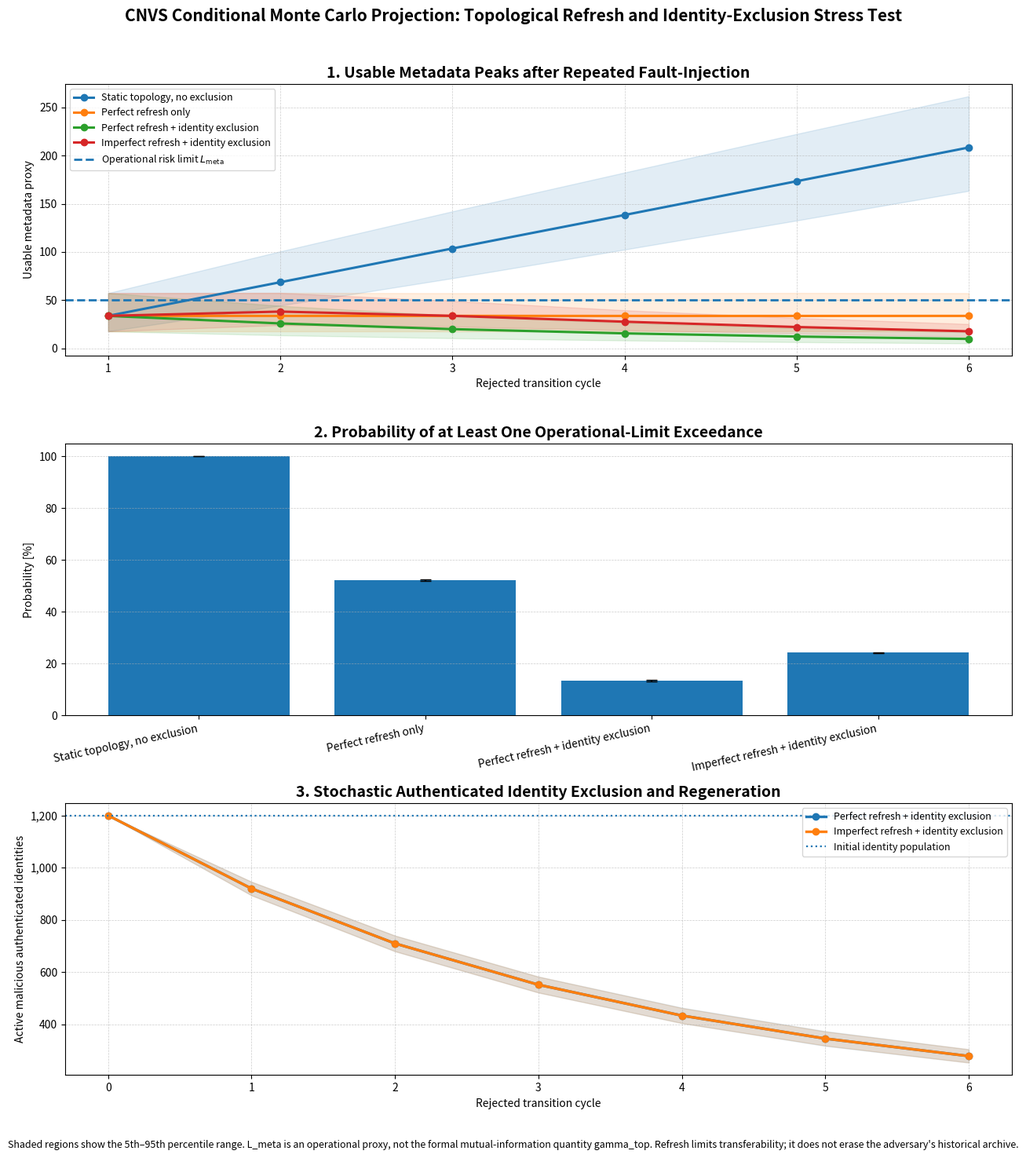

Source code (Python):
# ==============================================================================
# CNVS FRAMEWORK - EXECUTION ENVIRONMENT
# Copyright (c) 2026 Massimo Comitato.
#
# This file is part of the CNVS MTC Data Room.
# Licensed under the PolyForm Noncommercial License 1.0.0.
#
# Commercial use is prohibited without prior written authorization.
# Academic review and technical due diligence use are permitted under the license.
#
# SPDX-License-Identifier: PolyForm-Noncommercial-1.0.0
# ==============================================================================

import math
import numpy as np
import matplotlib.pyplot as plt
import matplotlib.ticker as mticker


# ==============================================================================
# CNVS REMARK 11.1 / LEMMA 10 CONDITIONAL PROJECTION:
# TOPOLOGICAL REFRESH, FAULT-INJECTION, AND AUTHENTICATED IDENTITY EXCLUSION
#
# Test Name: Test 4 - Monte Carlo Stress Projection of Topological Refresh under Repeated Fault-Injection and Stochastic Authenticated Identity Exclusion.
# filename = "test_04_topological_refresh_sybil_purge.py"
#
# PURPOSE:
# This script performs a Monte Carlo stress projection of metadata usability
# across repeated rejected fault-injection cycles.
#
# It compares four implementation-level scenarios:
#
#   1. STATIC_NO_EXCLUSION
#      No refresh and no identity exclusion. Metadata remains fully transferable
#      across cycles.
#
#   2. PERFECT_REFRESH_ONLY
#      CNVS-style perfect topological refresh after every rejected transition,
#      but no identity exclusion.
#
#   3. PERFECT_REFRESH_WITH_EXCLUSION
#      Perfect refresh plus stochastic exclusion of authenticated malicious
#      identities whose fraudulent participation is assumed to be identifiable.
#
#   4. IMPERFECT_REFRESH_WITH_EXCLUSION
#      A stress scenario in which a fraction of currently usable metadata remains
#      transferable after refresh, together with stochastic identity exclusion.
#
# FORMAL / THEORETICAL SCOPE:
# The script ASSUMES the formal CNVS refresh mechanism described after rejection:
# decomposition, task structure, and assignments are regenerated for the next
# transition attempt.
#
# It does NOT instantiate the full typed universe 𝓢, execute V_L or V_G, or
# calculate the mutual information I(X_S; M_S).
#
# FORCED-REJECTION STRESS SCHEDULE:
# Every evaluation window represents one adversarial fault-injection attempt that
# is assumed to be rejected by the Global-Veto mechanism. Therefore, the code
# models the consequences of repeated rejection; it does not compute V_G itself.
#
# METADATA INTERPRETATION:
# "Usable metadata" is an operational proxy for metadata that remains relevant to
# the CURRENT topology. Refresh does not erase the attacker's physical historical
# archive. It reduces cross-cycle transferability to the newly randomized topology.
#
# The operational limit L_meta is NOT the formal mutual-information parameter
# gamma_top from Lemma 10. It is a normalized implementation-level risk threshold.
#
# IDENTITY-EXCLUSION INTERPRETATION:
# Identity exclusion is an implementation-layer assumption, not a theorem-level
# guarantee. Each active malicious authenticated identity has a configurable
# probability of being identified and excluded after a rejected transition.
# New identities may also be regenerated between cycles.
#
# STATISTICAL OUTPUTS:
#   - probability that usable metadata exceeds L_meta at least once;
#   - 95% Wilson confidence interval for that probability;
#   - cycle of first threshold exceedance;
#   - distribution of cycle peaks;
#   - final malicious-identity population;
#   - probability of complete population exhaustion within the simulated horizon.
#
# The Monte Carlo process deliberately includes scenarios in which refresh fails
# to keep metadata below the operational threshold.
# ==============================================================================


SCENARIOS = {
    "STATIC_NO_EXCLUSION": {
        "label": "Static topology, no exclusion",
        "refresh_retention": 1.0,
        "identity_exclusion": False,
    },
    "PERFECT_REFRESH_ONLY": {
        "label": "Perfect refresh only",
        "refresh_retention": 0.0,
        "identity_exclusion": False,
    },
    "PERFECT_REFRESH_WITH_EXCLUSION": {
        "label": "Perfect refresh + identity exclusion",
        "refresh_retention": 0.0,
        "identity_exclusion": True,
    },
    "IMPERFECT_REFRESH_WITH_EXCLUSION": {
        "label": "Imperfect refresh + identity exclusion",
        "refresh_retention": 0.35,
        "identity_exclusion": True,
    },
}


def validate_probability(name, value):
    """Validate and return a finite probability in [0, 1]."""
    value = float(value)
    if not math.isfinite(value) or not (0.0 <= value <= 1.0):
        raise ValueError(f"{name} must satisfy 0 <= {name} <= 1.")
    return value


def validate_non_negative_real(name, value):
    """Validate and return a finite non-negative real value."""
    value = float(value)
    if not math.isfinite(value) or value < 0.0:
        raise ValueError(f"{name} must be a finite non-negative real number.")
    return value


def validate_positive_integer(name, value):
    """Validate and return a positive integer."""
    if not isinstance(value, (int, np.integer)) or value <= 0:
        raise ValueError(f"{name} must be a positive integer.")
    return int(value)


def wilson_interval(successes, trials, z=1.959963984540054):
    """
    Wilson score confidence interval for a binomial proportion.
    """
    successes = int(successes)
    trials = validate_positive_integer("trials", trials)

    if not (0 <= successes <= trials):
        raise ValueError("successes must satisfy 0 <= successes <= trials.")

    p_hat = successes / trials
    denominator = 1.0 + (z * z / trials)
    center = (
        p_hat
        + (z * z) / (2.0 * trials)
    ) / denominator

    half_width = (
        z
        * math.sqrt(
            (p_hat * (1.0 - p_hat) / trials)
            + (z * z) / (4.0 * trials * trials)
        )
        / denominator
    )

    return max(0.0, center - half_width), min(1.0, center + half_width)


def sample_gamma_with_mean_and_cv(rng, mean_values, coefficient_of_variation):
    """
    Sample non-negative cycle-level leakage increments from Gamma distributions.

    For each positive mean μ and coefficient of variation CV:
        shape = 1 / CV^2
        scale = μ * CV^2

    This is a heuristic implementation-level stress distribution, not a CNVS law.
    """
    coefficient_of_variation = validate_non_negative_real(
        "coefficient_of_variation",
        coefficient_of_variation
    )

    mean_values = np.asarray(mean_values, dtype=float)

    if np.any(~np.isfinite(mean_values)) or np.any(mean_values < 0.0):
        raise ValueError("mean_values must be finite and non-negative.")

    if coefficient_of_variation == 0.0:
        return mean_values.copy()

    samples = np.zeros_like(mean_values)
    positive_mask = mean_values > 0.0

    if np.any(positive_mask):
        shape = 1.0 / (coefficient_of_variation ** 2)
        scales = (
            mean_values[positive_mask]
            * (coefficient_of_variation ** 2)
        )
        samples[positive_mask] = rng.gamma(
            shape=shape,
            scale=scales
        )

    return samples


def simulate_scenario(
    rng,
    scenario_name,
    num_runs,
    num_cycles,
    t_eval,
    operational_metadata_risk_limit,
    initial_sybils,
    base_accumulation_rate,
    cycle_leakage_cv,
    detection_probability,
    identity_regeneration_mean
):
    """
    Simulate one scenario over many independent Monte Carlo trajectories.

    State variables
    ---------------
    active_sybils:
        Active malicious authenticated identities at the start of each cycle.

    usable_carryover:
        Metadata still relevant to the current topology after the preceding
        refresh event. Perfect refresh sets this to zero. Static topology retains
        it fully. Imperfect refresh retains a configured fraction.

    historical_archive:
        Total metadata physically acquired by the attacker. It is not erased by
        refresh, but only the retained fraction of current usable metadata can be
        transferred to the next topology in this proxy model.
    """
    if scenario_name not in SCENARIOS:
        raise ValueError(f"Unknown scenario: {scenario_name}")

    scenario = SCENARIOS[scenario_name]
    refresh_retention = validate_probability(
        "refresh_retention",
        scenario["refresh_retention"]
    )
    identity_exclusion = bool(scenario["identity_exclusion"])

    num_runs = validate_positive_integer("num_runs", num_runs)
    num_cycles = validate_positive_integer("num_cycles", num_cycles)
    t_eval = validate_positive_integer("t_eval", t_eval)

    operational_metadata_risk_limit = validate_non_negative_real(
        "operational_metadata_risk_limit",
        operational_metadata_risk_limit
    )

    initial_sybils = validate_positive_integer(
        "initial_sybils",
        initial_sybils
    )

    base_accumulation_rate = validate_non_negative_real(
        "base_accumulation_rate",
        base_accumulation_rate
    )

    cycle_leakage_cv = validate_non_negative_real(
        "cycle_leakage_cv",
        cycle_leakage_cv
    )

    detection_probability = validate_probability(
        "detection_probability",
        detection_probability
    )

    identity_regeneration_mean = validate_non_negative_real(
        "identity_regeneration_mean",
        identity_regeneration_mean
    )

    active_sybils = np.full(
        num_runs,
        initial_sybils,
        dtype=np.int64
    )

    usable_carryover = np.zeros(num_runs, dtype=float)
    historical_archive = np.zeros(num_runs, dtype=float)

    cycle_peaks = np.zeros((num_runs, num_cycles), dtype=float)
    sybil_history = np.zeros((num_runs, num_cycles + 1), dtype=np.int64)
    excluded_history = np.zeros((num_runs, num_cycles), dtype=np.int64)
    regenerated_history = np.zeros((num_runs, num_cycles), dtype=np.int64)

    sybil_history[:, 0] = active_sybils

    first_breach_cycle = np.full(num_runs, -1, dtype=np.int32)
    ever_breached = np.zeros(num_runs, dtype=bool)

    for cycle_index in range(num_cycles):
        # 1. STOCHASTIC METADATA ACCUMULATION DURING THE EVALUATION WINDOW
        #
        # The expected cycle leakage scales with the current malicious-identity
        # pressure. If active identities exceed the initial population because of
        # regeneration, the pressure ratio may exceed one.
        pressure_ratio = active_sybils / initial_sybils

        expected_new_metadata = (
            base_accumulation_rate
            * t_eval
            * pressure_ratio
        )

        new_metadata = sample_gamma_with_mean_and_cv(
            rng=rng,
            mean_values=expected_new_metadata,
            coefficient_of_variation=cycle_leakage_cv
        )

        historical_archive += new_metadata

        # Peak usable metadata before the forced rejection and refresh.
        current_peak = usable_carryover + new_metadata
        cycle_peaks[:, cycle_index] = current_peak

        breaches_this_cycle = (
            current_peak > operational_metadata_risk_limit
        )

        new_first_breach = breaches_this_cycle & (~ever_breached)
        first_breach_cycle[new_first_breach] = cycle_index + 1
        ever_breached |= breaches_this_cycle

        # 2. FORCED GLOBAL-VETO REJECTION + TOPOLOGICAL REFRESH PROXY
        #
        # The attacker keeps a historical archive, but only refresh_retention of
        # the currently usable metadata is assumed transferable to the next
        # randomized topology.
        usable_carryover = refresh_retention * current_peak

        # 3. STOCHASTIC AUTHENTICATED IDENTITY EXCLUSION
        #
        # This is an implementation-layer assumption. It is performed only in
        # scenarios explicitly configured with identity exclusion.
        if identity_exclusion:
            excluded = rng.binomial(
                n=active_sybils,
                p=detection_probability
            ).astype(np.int64)

            regenerated = rng.poisson(
                lam=identity_regeneration_mean,
                size=num_runs
            ).astype(np.int64)

            active_sybils = np.maximum(
                0,
                active_sybils - excluded + regenerated
            )
        else:
            excluded = np.zeros(num_runs, dtype=np.int64)
            regenerated = np.zeros(num_runs, dtype=np.int64)

        excluded_history[:, cycle_index] = excluded
        regenerated_history[:, cycle_index] = regenerated
        sybil_history[:, cycle_index + 1] = active_sybils

    breach_count = int(np.sum(ever_breached))
    breach_probability = breach_count / num_runs
    breach_ci_low, breach_ci_high = wilson_interval(
        successes=breach_count,
        trials=num_runs
    )

    purged = active_sybils == 0
    purge_count = int(np.sum(purged))
    purge_probability = purge_count / num_runs
    purge_ci_low, purge_ci_high = wilson_interval(
        successes=purge_count,
        trials=num_runs
    )

    breached_cycles = first_breach_cycle[first_breach_cycle > 0]

    mean_first_breach_cycle = (
        float(np.mean(breached_cycles))
        if breached_cycles.size > 0
        else math.nan
    )

    return {
        "scenario_name": scenario_name,
        "scenario_label": scenario["label"],
        "refresh_retention": refresh_retention,
        "identity_exclusion": identity_exclusion,
        "cycle_peaks": cycle_peaks,
        "sybil_history": sybil_history,
        "excluded_history": excluded_history,
        "regenerated_history": regenerated_history,
        "historical_archive": historical_archive,
        "first_breach_cycle": first_breach_cycle,
        "breach_probability": breach_probability,
        "breach_ci": (breach_ci_low, breach_ci_high),
        "mean_first_breach_cycle": mean_first_breach_cycle,
        "purge_probability": purge_probability,
        "purge_ci": (purge_ci_low, purge_ci_high),
        "final_active_sybils": active_sybils,
    }


def summarize_scenario(result):
    """Return summary statistics for a completed scenario."""
    peaks = result["cycle_peaks"]
    final_sybils = result["final_active_sybils"]
    archive = result["historical_archive"]

    return {
        "peak_median": np.median(peaks, axis=0),
        "peak_q05": np.quantile(peaks, 0.05, axis=0),
        "peak_q95": np.quantile(peaks, 0.95, axis=0),
        "sybil_median": np.median(result["sybil_history"], axis=0),
        "sybil_q05": np.quantile(result["sybil_history"], 0.05, axis=0),
        "sybil_q95": np.quantile(result["sybil_history"], 0.95, axis=0),
        "mean_max_peak": float(np.mean(np.max(peaks, axis=1))),
        "median_max_peak": float(np.median(np.max(peaks, axis=1))),
        "median_final_sybils": float(np.median(final_sybils)),
        "mean_final_sybils": float(np.mean(final_sybils)),
        "median_historical_archive": float(np.median(archive)),
    }


def run_projection():
    # ==========================================================================
    # GLOBAL PARAMETERS
    # ==========================================================================

    NUM_RUNS = 100_000
    MAX_TICKS = 600
    T_EVAL = 100

    if MAX_TICKS % T_EVAL != 0:
        raise ValueError(
            "MAX_TICKS must be an integer multiple of T_EVAL "
            "for this fixed-window projection."
        )

    NUM_CYCLES = MAX_TICKS // T_EVAL

    # Operational proxy threshold. This is not the formal gamma_top quantity.
    OPERATIONAL_METADATA_RISK_LIMIT = 50.0

    INITIAL_SYBILS = 1_200

    # Expected first-cycle metadata without population reduction:
    # 0.35 * 100 = 35 operational units.
    BASE_ACCUMULATION_RATE = 0.35

    # Cycle-level heuristic variability of leakage increments.
    CYCLE_LEAKAGE_CV = 0.35

    # Implementation-layer identity-exclusion assumptions.
    DETECTION_PROBABILITY = 0.25
    IDENTITY_REGENERATION_MEAN = 20.0

    # Reproducible independent random streams for each scenario.
    SEED = 42

    # ==========================================================================
    # VALIDATION
    # ==========================================================================

    validate_positive_integer("NUM_RUNS", NUM_RUNS)
    validate_positive_integer("MAX_TICKS", MAX_TICKS)
    validate_positive_integer("T_EVAL", T_EVAL)
    validate_positive_integer("INITIAL_SYBILS", INITIAL_SYBILS)

    validate_non_negative_real(
        "OPERATIONAL_METADATA_RISK_LIMIT",
        OPERATIONAL_METADATA_RISK_LIMIT
    )
    validate_non_negative_real(
        "BASE_ACCUMULATION_RATE",
        BASE_ACCUMULATION_RATE
    )
    validate_non_negative_real(
        "CYCLE_LEAKAGE_CV",
        CYCLE_LEAKAGE_CV
    )
    validate_probability(
        "DETECTION_PROBABILITY",
        DETECTION_PROBABILITY
    )
    validate_non_negative_real(
        "IDENTITY_REGENERATION_MEAN",
        IDENTITY_REGENERATION_MEAN
    )

    scenario_names = list(SCENARIOS.keys())
    master_seed_sequence = np.random.SeedSequence(SEED)
    child_seed_sequences = master_seed_sequence.spawn(len(scenario_names))

    results = {}
    summaries = {}

    print(
        "CNVS Monte Carlo Projection: Topological Refresh, "
        "Fault-Injection, and Authenticated Identity Exclusion"
    )
    print(f"Monte Carlo trajectories per scenario: {NUM_RUNS:,}")
    print(f"Evaluation windows: {NUM_CYCLES}")
    print(f"Ticks per evaluation window: {T_EVAL}")
    print(
        "Operational metadata risk limit L_meta: "
        f"{OPERATIONAL_METADATA_RISK_LIMIT:.2f}"
    )
    print(f"Initial malicious authenticated identities: {INITIAL_SYBILS:,}")
    print(
        "Expected first-cycle leakage before stochastic variation: "
        f"{BASE_ACCUMULATION_RATE * T_EVAL:.2f}"
    )
    print(f"Cycle-level leakage CV: {CYCLE_LEAKAGE_CV:.2f}")
    print(f"Detection probability per active identity: {DETECTION_PROBABILITY:.2%}")
    print(
        "Mean regenerated identities per rejected cycle: "
        f"{IDENTITY_REGENERATION_MEAN:.2f}"
    )
    print(f"Master random seed: {SEED}\n")

    for scenario_name, child_seed_sequence in zip(
        scenario_names,
        child_seed_sequences
    ):
        rng = np.random.default_rng(child_seed_sequence)

        result = simulate_scenario(
            rng=rng,
            scenario_name=scenario_name,
            num_runs=NUM_RUNS,
            num_cycles=NUM_CYCLES,
            t_eval=T_EVAL,
            operational_metadata_risk_limit=OPERATIONAL_METADATA_RISK_LIMIT,
            initial_sybils=INITIAL_SYBILS,
            base_accumulation_rate=BASE_ACCUMULATION_RATE,
            cycle_leakage_cv=CYCLE_LEAKAGE_CV,
            detection_probability=DETECTION_PROBABILITY,
            identity_regeneration_mean=IDENTITY_REGENERATION_MEAN
        )

        summary = summarize_scenario(result)

        results[scenario_name] = result
        summaries[scenario_name] = summary

        breach_low, breach_high = result["breach_ci"]
        purge_low, purge_high = result["purge_ci"]

        first_breach_text = (
            f"{result['mean_first_breach_cycle']:.2f}"
            if math.isfinite(result["mean_first_breach_cycle"])
            else "not observed"
        )

        print(result["scenario_label"])
        print(
            "  Refresh retention: "
            f"{result['refresh_retention']:.2f}"
        )
        print(
            "  Identity exclusion enabled: "
            f"{result['identity_exclusion']}"
        )
        print(
            "  P(any L_meta exceedance): "
            f"{result['breach_probability']:.4%} "
            f"[95% CI {breach_low:.4%}, {breach_high:.4%}]"
        )
        print(
            "  Mean first exceedance cycle, conditional on exceedance: "
            f"{first_breach_text}"
        )
        print(
            "  Median maximum usable metadata: "
            f"{summary['median_max_peak']:.2f}"
        )
        print(
            "  Mean maximum usable metadata: "
            f"{summary['mean_max_peak']:.2f}"
        )
        print(
            "  Median final active identities: "
            f"{summary['median_final_sybils']:.0f}"
        )
        print(
            "  P(complete identity-population exhaustion): "
            f"{result['purge_probability']:.4%} "
            f"[95% CI {purge_low:.4%}, {purge_high:.4%}]"
        )
        print(
            "  Median historical external archive: "
            f"{summary['median_historical_archive']:.2f}\n"
        )

    # ==========================================================================
    # INTERNAL CONSISTENCY CHECKS
    # ==========================================================================

    static_peaks = results["STATIC_NO_EXCLUSION"]["cycle_peaks"]
    static_differences = np.diff(static_peaks, axis=1)

    if np.any(static_differences < -1e-12):
        raise RuntimeError(
            "Static-topology usable metadata decreased unexpectedly."
        )

    perfect_refresh = results["PERFECT_REFRESH_ONLY"]
    perfect_refresh_exclusion = results[
        "PERFECT_REFRESH_WITH_EXCLUSION"
    ]

    if perfect_refresh["refresh_retention"] != 0.0:
        raise RuntimeError("Perfect-refresh scenario retention must equal zero.")

    if perfect_refresh_exclusion["refresh_retention"] != 0.0:
        raise RuntimeError(
            "Perfect-refresh-with-exclusion retention must equal zero."
        )

    if np.any(
        results["STATIC_NO_EXCLUSION"]["final_active_sybils"]
        != INITIAL_SYBILS
    ):
        raise RuntimeError(
            "Static no-exclusion scenario changed the identity population."
        )

    if np.any(
        results["PERFECT_REFRESH_ONLY"]["final_active_sybils"]
        != INITIAL_SYBILS
    ):
        raise RuntimeError(
            "Refresh-only scenario changed the identity population."
        )

    # ==========================================================================
    # PLOTTING
    # ==========================================================================

    cycle_axis = np.arange(1, NUM_CYCLES + 1)
    population_cycle_axis = np.arange(0, NUM_CYCLES + 1)

    fig, axes = plt.subplots(3, 1, figsize=(13, 15))
    ax1, ax2, ax3 = axes

    # --------------------------------------------------------------------------
    # Plot 1: Distribution of usable metadata peaks by cycle.
    # --------------------------------------------------------------------------
    for scenario_name in scenario_names:
        summary = summaries[scenario_name]
        label = results[scenario_name]["scenario_label"]

        line = ax1.plot(
            cycle_axis,
            summary["peak_median"],
            marker="o",
            linewidth=2.2,
            label=label
        )[0]

        ax1.fill_between(
            cycle_axis,
            summary["peak_q05"],
            summary["peak_q95"],
            alpha=0.13,
            color=line.get_color()
        )

    ax1.axhline(
        OPERATIONAL_METADATA_RISK_LIMIT,
        linestyle="--",
        linewidth=2.0,
        label=r"Operational risk limit $L_{\mathrm{meta}}$"
    )

    ax1.set_title(
        "1. Usable Metadata Peaks after Repeated Fault-Injection",
        fontsize=14,
        fontweight="bold"
    )
    ax1.set_xlabel("Rejected transition cycle")
    ax1.set_ylabel("Usable metadata proxy")
    ax1.set_xticks(cycle_axis)
    ax1.grid(True, linestyle="--", linewidth=0.5, alpha=0.65)
    ax1.legend(loc="upper left", fontsize=9)

    # --------------------------------------------------------------------------
    # Plot 2: Probability of at least one operational-limit exceedance.
    # --------------------------------------------------------------------------
    breach_probabilities = np.array([
        results[name]["breach_probability"]
        for name in scenario_names
    ])

    lower_errors = np.array([
        results[name]["breach_probability"]
        - results[name]["breach_ci"][0]
        for name in scenario_names
    ])

    upper_errors = np.array([
        results[name]["breach_ci"][1]
        - results[name]["breach_probability"]
        for name in scenario_names
    ])

    x_positions = np.arange(len(scenario_names))

    ax2.bar(
        x_positions,
        breach_probabilities * 100.0,
        yerr=np.vstack([
            lower_errors * 100.0,
            upper_errors * 100.0
        ]),
        capsize=5
    )

    ax2.set_title(
        "2. Probability of at Least One Operational-Limit Exceedance",
        fontsize=14,
        fontweight="bold"
    )
    ax2.set_ylabel("Probability [%]")
    ax2.set_xticks(x_positions)
    ax2.set_xticklabels(
        [SCENARIOS[name]["label"] for name in scenario_names],
        rotation=12,
        ha="right"
    )
    ax2.set_ylim(0.0, 105.0)
    ax2.grid(True, axis="y", linestyle="--", linewidth=0.5, alpha=0.65)

    # --------------------------------------------------------------------------
    # Plot 3: Malicious authenticated identity population.
    # --------------------------------------------------------------------------
    exclusion_scenarios = [
        "PERFECT_REFRESH_WITH_EXCLUSION",
        "IMPERFECT_REFRESH_WITH_EXCLUSION",
    ]

    for scenario_name in exclusion_scenarios:
        summary = summaries[scenario_name]
        label = results[scenario_name]["scenario_label"]

        line = ax3.plot(
            population_cycle_axis,
            summary["sybil_median"],
            marker="o",
            linewidth=2.4,
            label=label
        )[0]

        ax3.fill_between(
            population_cycle_axis,
            summary["sybil_q05"],
            summary["sybil_q95"],
            alpha=0.14,
            color=line.get_color()
        )

    ax3.axhline(
        INITIAL_SYBILS,
        linestyle=":",
        linewidth=1.6,
        label="Initial identity population"
    )

    ax3.set_title(
        "3. Stochastic Authenticated Identity Exclusion and Regeneration",
        fontsize=14,
        fontweight="bold"
    )
    ax3.set_xlabel("Rejected transition cycle")
    ax3.set_ylabel("Active malicious authenticated identities")
    ax3.set_xticks(population_cycle_axis)
    ax3.grid(True, linestyle="--", linewidth=0.5, alpha=0.65)
    ax3.legend(loc="upper right", fontsize=9)
    ax3.yaxis.set_major_formatter(
        mticker.FuncFormatter(lambda value, _: f"{int(value):,}")
    )

    fig.suptitle(
        "CNVS Conditional Monte Carlo Projection: "
        "Topological Refresh and Identity-Exclusion Stress Test",
        fontsize=15,
        fontweight="bold"
    )

    fig.text(
        0.5,
        0.012,
        "Shaded regions show the 5th–95th percentile range. "
        "L_meta is an operational proxy, not the formal mutual-information "
        "quantity gamma_top. Refresh limits transferability; it does not erase "
        "the adversary's historical archive.",
        ha="center",
        fontsize=9
    )

    plt.tight_layout(rect=(0.0, 0.035, 1.0, 0.965))
    plt.show()


if __name__ == "__main__":
    run_projection()
